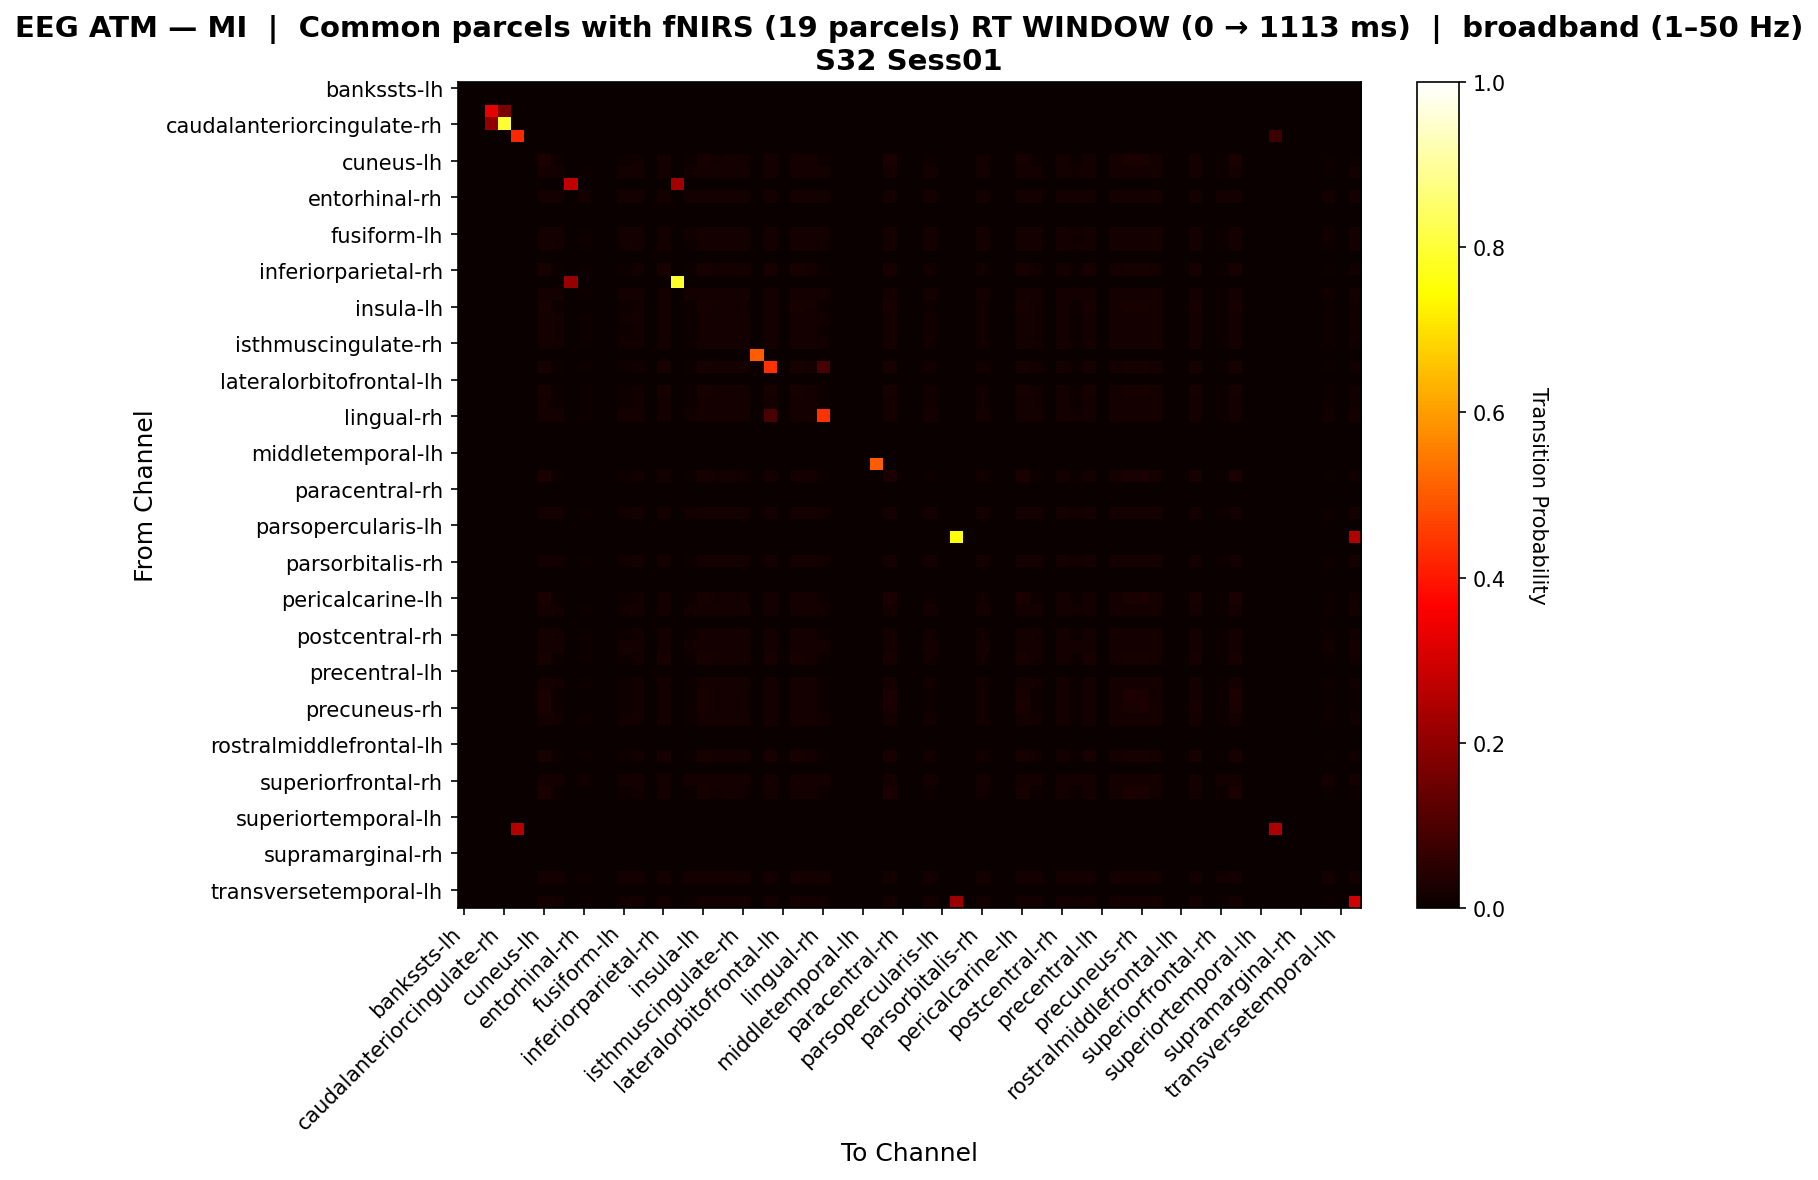

Values plotted in this chart, from the file beside it:
, bankssts-lh, bankssts-rh, caudalanteriorcingulate-lh, caudalanteriorcingulate-rh, caudalmiddlefrontal-lh, caudalmiddlefrontal-rh, cuneus-lh, cuneus-rh, entorhinal-lh, entorhinal-rh, frontalpole-lh, frontalpole-rh, fusiform-lh, fusiform-rh, inferiorparietal-lh, inferiorparietal-rh, inferiortemporal-lh, inferiortemporal-rh, insula-lh, insula-rh, isthmuscingulate-lh, isthmuscingulate-rh, lateraloccipital-lh
bankssts-lh, 0.0, 0.0, 0.0, 0.0, 0.0, 0.0, 0.0, 0.0, 0.0, 0.0, 0.0, 0.0, 0.0, 0.0, 0.0, 0.0, 0.0, 0.0, 0.0, 0.0, 0.0, 0.0, 0.0
bankssts-rh, 0.0, 0.0, 0.0, 0.0, 0.0, 0.0, 0.0, 0.0, 0.0, 0.0, 0.0, 0.0, 0.0, 0.0, 0.0, 0.0, 0.0, 0.0, 0.0, 0.0, 0.0, 0.0, 0.0
caudalanteriorcingulate-lh, 0.0, 0.0, 0.3293, 0.1707, 0.0, 0.0, 0.0, 0.0, 0.0, 0.0, 0.0, 0.0, 0.0, 0.0, 0.0, 0.0, 0.0, 0.0, 0.0, 0.0, 0.0, 0.0, 0.0
caudalanteriorcingulate-rh, 0.0, 0.0, 0.2, 0.8, 0.0, 0.0, 0.0, 0.0, 0.0, 0.0, 0.0, 0.0, 0.0, 0.0, 0.0, 0.0, 0.0, 0.0, 0.0, 0.0, 0.0, 0.0, 0.0
caudalmiddlefrontal-lh, 0.0, 0.0, 0.0, 0.0, 0.4234, 0.0, 0.0, 0.0, 0.0, 0.0, 0.0, 0.0, 0.0, 0.0, 0.0, 0.0, 0.0, 0.0, 0.0, 0.0, 0.0, 0.0, 0.0
caudalmiddlefrontal-rh, 0.0, 0.0, 0.0, 0.0, 0.0, 0.0, 0.0, 0.0, 0.0, 0.0, 0.0, 0.0, 0.0, 0.0, 0.0, 0.0, 0.0, 0.0, 0.0, 0.0, 0.0, 0.0, 0.0
cuneus-lh, 0.0, 0.0, 0.0, 0.0, 0.0, 0.0, 0.02735, 0.00987, 0.0, 0.003666, 0.0, 0.0, 0.009588, 0.01213, 0.0, 0.01833, 0.0, 0.007614, 0.022, 0.01495, 0.01607, 0.01466, 0.0
cuneus-rh, 0.0, 0.0, 0.0, 0.0, 0.0, 0.0, 0.01652, 0.01652, 0.0, 0.006317, 0.0, 0.0, 0.01652, 0.01652, 0.0, 0.01652, 0.0, 0.01312, 0.01652, 0.01652, 0.01652, 0.01652, 0.0
entorhinal-lh, 0.0, 0.0, 0.0, 0.0, 0.0, 0.0, 0.0, 0.0, 0.2701, 0.0, 0.0, 0.0, 0.0, 0.0, 0.0, 0.0, 0.2299, 0.0, 0.0, 0.0, 0.0, 0.0, 0.0
entorhinal-rh, 0.0, 0.0, 0.0, 0.0, 0.0, 0.0, 0.01562, 0.01562, 0.0, 0.01562, 0.0, 0.0, 0.01562, 0.01562, 0.0, 0.01562, 0.0, 0.01562, 0.01562, 0.01562, 0.01562, 0.01562, 0.0
frontalpole-lh, 0.0, 0.0, 0.0, 0.0, 0.0, 0.0, 0.0, 0.0, 0.0, 0.0, 0.0, 0.0, 0.0, 0.0, 0.0, 0.0, 0.0, 0.0, 0.0, 0.0, 0.0, 0.0, 0.0
frontalpole-rh, 0.0, 0.0, 0.0, 0.0, 0.0, 0.0, 0.0, 0.0, 0.0, 0.0, 0.0, 0.0, 0.0, 0.0, 0.0, 0.0, 0.0, 0.0, 0.0, 0.0, 0.0, 0.0, 0.0
fusiform-lh, 0.0, 0.0, 0.0, 0.0, 0.0, 0.0, 0.01647, 0.01647, 0.0, 0.006487, 0.0, 0.0, 0.01647, 0.01647, 0.0, 0.01647, 0.0, 0.01347, 0.01647, 0.01647, 0.01647, 0.01647, 0.0
fusiform-rh, 0.0, 0.0, 0.0, 0.0, 0.0, 0.0, 0.01728, 0.0144, 0.0, 0.00535, 0.0, 0.0, 0.01399, 0.01728, 0.0, 0.01728, 0.0, 0.01111, 0.01728, 0.01728, 0.01728, 0.01728, 0.0
inferiorparietal-lh, 0.0, 0.0, 0.0, 0.0, 0.0, 0.0, 0.0, 0.0, 0.0, 0.0, 0.0, 0.0, 0.0, 0.0, 0.0, 0.0, 0.0, 0.0, 0.0, 0.0, 0.0, 0.0, 0.0
inferiorparietal-rh, 0.0, 0.0, 0.0, 0.0, 0.0, 0.0, 0.02027, 0.01108, 0.0, 0.004117, 0.0, 0.0, 0.01077, 0.01362, 0.0, 0.02027, 0.0, 0.00855, 0.02027, 0.01678, 0.01805, 0.01647, 0.0
inferiortemporal-lh, 0.0, 0.0, 0.0, 0.0, 0.0, 0.0, 0.0, 0.0, 0.2089, 0.0, 0.0, 0.0, 0.0, 0.0, 0.0, 0.0, 0.7911, 0.0, 0.0, 0.0, 0.0, 0.0, 0.0
inferiortemporal-rh, 0.0, 0.0, 0.0, 0.0, 0.0, 0.0, 0.01607, 0.01607, 0.0, 0.008035, 0.0, 0.0, 0.01607, 0.01607, 0.0, 0.01607, 0.0, 0.01607, 0.01607, 0.01607, 0.01607, 0.01607, 0.0
insula-lh, 0.0, 0.0, 0.0, 0.0, 0.0, 0.0, 0.0229, 0.01041, 0.0, 0.003867, 0.0, 0.0, 0.01011, 0.01279, 0.0, 0.01933, 0.0, 0.008031, 0.0229, 0.01576, 0.01695, 0.01547, 0.0
insula-rh, 0.0, 0.0, 0.0, 0.0, 0.0, 0.0, 0.01848, 0.01244, 0.0, 0.00462, 0.0, 0.0, 0.01208, 0.01528, 0.0, 0.01848, 0.0, 0.009595, 0.01848, 0.01848, 0.01848, 0.01848, 0.0
isthmuscingulate-lh, 0.0, 0.0, 0.0, 0.0, 0.0, 0.0, 0.01898, 0.01186, 0.0, 0.004407, 0.0, 0.0, 0.01153, 0.01458, 0.0, 0.01898, 0.0, 0.009153, 0.01898, 0.01797, 0.01898, 0.01763, 0.0
isthmuscingulate-rh, 0.0, 0.0, 0.0, 0.0, 0.0, 0.0, 0.01837, 0.01261, 0.0, 0.004683, 0.0, 0.0, 0.01225, 0.01549, 0.0, 0.01837, 0.0, 0.009726, 0.01837, 0.01837, 0.01837, 0.01837, 0.0
lateraloccipital-lh, 0.0, 0.0, 0.0, 0.0, 0.0, 0.0, 0.0, 0.0, 0.0, 0.0, 0.0, 0.0, 0.0, 0.0, 0.0, 0.0, 0.0, 0.0, 0.0, 0.0, 0.0, 0.0, 0.5
lateraloccipital-rh, 0.0, 0.0, 0.0, 0.0, 0.0, 0.0, 0.02027, 0.01108, 0.0, 0.004117, 0.0, 0.0, 0.01077, 0.01362, 0.0, 0.02027, 0.0, 0.00855, 0.02027, 0.01678, 0.01805, 0.01647, 0.0
lateralorbitofrontal-lh, 0.0, 0.0, 0.0, 0.0, 0.0, 0.0, 0.0, 0.0, 0.0, 0.0, 0.0, 0.0, 0.0, 0.0, 0.0, 0.0, 0.0, 0.0, 0.0, 0.0, 0.0, 0.0, 0.0
lateralorbitofrontal-rh, 0.0, 0.0, 0.0, 0.0, 0.0, 0.0, 0.02043, 0.011, 0.0, 0.004085, 0.0, 0.0, 0.01069, 0.01351, 0.0, 0.02043, 0.0, 0.008485, 0.02043, 0.01666, 0.01791, 0.01634, 0.0
lingual-lh, 0.0, 0.0, 0.0, 0.0, 0.0, 0.0, 0.01943, 0.01153, 0.0, 0.004282, 0.0, 0.0, 0.0112, 0.01416, 0.0, 0.01943, 0.0, 0.008893, 0.01943, 0.01746, 0.01877, 0.01713, 0.0
lingual-rh, 0.0, 0.0, 0.0, 0.0, 0.0, 0.0, 0.01647, 0.01647, 0.0, 0.006487, 0.0, 0.0, 0.01647, 0.01647, 0.0, 0.01647, 0.0, 0.01347, 0.01647, 0.01647, 0.01647, 0.01647, 0.0
medialorbitofrontal-lh, 0.0, 0.0, 0.0, 0.0, 0.0, 0.0, 0.0, 0.0, 0.0, 0.0, 0.0, 0.0, 0.0, 0.0, 0.0, 0.0, 0.0, 0.0, 0.0, 0.0, 0.0, 0.0, 0.0
medialorbitofrontal-rh, 0.0, 0.0, 0.0, 0.0, 0.0, 0.0, 0.0, 0.0, 0.0, 0.0, 0.0, 0.0, 0.0, 0.0, 0.0, 0.0, 0.0, 0.0, 0.0, 0.0, 0.0, 0.0, 0.0
middletemporal-lh, 0.0, 0.0, 0.0, 0.0, 0.0, 0.0, 0.0, 0.0, 0.0, 0.0, 0.0, 0.0, 0.0, 0.0, 0.0, 0.0, 0.0, 0.0, 0.0, 0.0, 0.0, 0.0, 0.0
middletemporal-rh, 0.0, 0.0, 0.0, 0.0, 0.0, 0.0, 0.0, 0.0, 0.0, 0.0, 0.0, 0.0, 0.0, 0.0, 0.0, 0.0, 0.0, 0.0, 0.0, 0.0, 0.0, 0.0, 0.0
paracentral-lh, 0.0, 0.0, 0.0, 0.0, 0.0, 0.0, 0.02459, 0.01013, 0.0, 0.003762, 0.0, 0.0, 0.009838, 0.01244, 0.0, 0.01881, 0.0, 0.007812, 0.02257, 0.01534, 0.01649, 0.01505, 0.0
paracentral-rh, 0.0, 0.0, 0.0, 0.0, 0.0, 0.0, 0.0, 0.0, 0.0, 0.0, 0.0, 0.0, 0.0, 0.0, 0.0, 0.0, 0.0, 0.0, 0.0, 0.0, 0.0, 0.0, 0.0
parahippocampal-lh, 0.0, 0.0, 0.0, 0.0, 0.0, 0.0, 0.0, 0.0, 0.0, 0.0, 0.0, 0.0, 0.0, 0.0, 0.0, 0.0, 0.0, 0.0, 0.0, 0.0, 0.0, 0.0, 0.0
parahippocampal-rh, 0.0, 0.0, 0.0, 0.0, 0.0, 0.0, 0.01679, 0.01588, 0.0, 0.005898, 0.0, 0.0, 0.01543, 0.01679, 0.0, 0.01679, 0.0, 0.01225, 0.01679, 0.01679, 0.01679, 0.01679, 0.0
parsopercularis-lh, 0.0, 0.0, 0.0, 0.0, 0.0, 0.0, 0.0, 0.0, 0.0, 0.0, 0.0, 0.0, 0.0, 0.0, 0.0, 0.0, 0.0, 0.0, 0.0, 0.0, 0.0, 0.0, 0.0
parsopercularis-rh, 0.0, 0.0, 0.0, 0.0, 0.0, 0.0, 0.0, 0.0, 0.0, 0.0, 0.0, 0.0, 0.0, 0.0, 0.0, 0.0, 0.0, 0.0, 0.0, 0.0, 0.0, 0.0, 0.0
parsorbitalis-lh, 0.0, 0.0, 0.0, 0.0, 0.0, 0.0, 0.0, 0.0, 0.0, 0.0, 0.0, 0.0, 0.0, 0.0, 0.0, 0.0, 0.0, 0.0, 0.0, 0.0, 0.0, 0.0, 0.0
parsorbitalis-rh, 0.0, 0.0, 0.0, 0.0, 0.0, 0.0, 0.01728, 0.0144, 0.0, 0.00535, 0.0, 0.0, 0.01399, 0.01728, 0.0, 0.01728, 0.0, 0.01111, 0.01728, 0.01728, 0.01728, 0.01728, 0.0
parstriangularis-lh, 0.0, 0.0, 0.0, 0.0, 0.0, 0.0, 0.0, 0.0, 0.0, 0.0, 0.0, 0.0, 0.0, 0.0, 0.0, 0.0, 0.0, 0.0, 0.0, 0.0, 0.0, 0.0, 0.0
parstriangularis-rh, 0.0, 0.0, 0.0, 0.0, 0.0, 0.0, 0.0, 0.0, 0.0, 0.0, 0.0, 0.0, 0.0, 0.0, 0.0, 0.0, 0.0, 0.0, 0.0, 0.0, 0.0, 0.0, 0.0
pericalcarine-lh, 0.0, 0.0, 0.0, 0.0, 0.0, 0.0, 0.02395, 0.01022, 0.0, 0.003797, 0.0, 0.0, 0.00993, 0.01256, 0.0, 0.01898, 0.0, 0.007886, 0.02278, 0.01548, 0.01665, 0.01519, 0.0
pericalcarine-rh, 0.0, 0.0, 0.0, 0.0, 0.0, 0.0, 0.01697, 0.01523, 0.0, 0.005657, 0.0, 0.0, 0.0148, 0.01697, 0.0, 0.01697, 0.0, 0.01175, 0.01697, 0.01697, 0.01697, 0.01697, 0.0
postcentral-lh, 0.0, 0.0, 0.0, 0.0, 0.0, 0.0, 0.0, 0.0, 0.0, 0.0, 0.0, 0.0, 0.0, 0.0, 0.0, 0.0, 0.0, 0.0, 0.0, 0.0, 0.0, 0.0, 0.0
postcentral-rh, 0.0, 0.0, 0.0, 0.0, 0.0, 0.0, 0.01911, 0.01174, 0.0, 0.004359, 0.0, 0.0, 0.0114, 0.01442, 0.0, 0.01911, 0.0, 0.009054, 0.01911, 0.01777, 0.01911, 0.01744, 0.0
posteriorcingulate-lh, 0.0, 0.0, 0.0, 0.0, 0.0, 0.0, 0.01617, 0.01617, 0.0, 0.007506, 0.0, 0.0, 0.01617, 0.01617, 0.0, 0.01617, 0.0, 0.01559, 0.01617, 0.01617, 0.01617, 0.01617, 0.0
posteriorcingulate-rh, 0.0, 0.0, 0.0, 0.0, 0.0, 0.0, 0.02043, 0.011, 0.0, 0.004085, 0.0, 0.0, 0.01069, 0.01351, 0.0, 0.02043, 0.0, 0.008485, 0.02043, 0.01666, 0.01791, 0.01634, 0.0
precentral-lh, 0.0, 0.0, 0.0, 0.0, 0.0, 0.0, 0.0, 0.0, 0.0, 0.0, 0.0, 0.0, 0.0, 0.0, 0.0, 0.0, 0.0, 0.0, 0.0, 0.0, 0.0, 0.0, 0.0
precentral-rh, 0.0, 0.0, 0.0, 0.0, 0.0, 0.0, 0.01898, 0.01186, 0.0, 0.004407, 0.0, 0.0, 0.01153, 0.01458, 0.0, 0.01898, 0.0, 0.009153, 0.01898, 0.01797, 0.01898, 0.01763, 0.0
precuneus-lh, 0.0, 0.0, 0.0, 0.0, 0.0, 0.0, 0.02718, 0.009706, 0.0, 0.003605, 0.0, 0.0, 0.009429, 0.01192, 0.0, 0.01803, 0.0, 0.007488, 0.02163, 0.0147, 0.01581, 0.01442, 0.0
precuneus-rh, 0.0, 0.0, 0.0, 0.0, 0.0, 0.0, 0.02618, 0.00996, 0.0, 0.003699, 0.0, 0.0, 0.009676, 0.01224, 0.0, 0.0185, 0.0, 0.007684, 0.0222, 0.01508, 0.01622, 0.0148, 0.0
rostralanteriorcingulate-lh, 0.0, 0.0, 0.0, 0.0, 0.0, 0.0, 0.01872, 0.01214, 0.0, 0.004508, 0.0, 0.0, 0.01179, 0.01491, 0.0, 0.01872, 0.0, 0.009362, 0.01872, 0.01838, 0.01872, 0.01803, 0.0
rostralanteriorcingulate-rh, 0.0, 0.0, 0.0, 0.0, 0.0, 0.0, 0.0, 0.0, 0.0, 0.0, 0.0, 0.0, 0.0, 0.0, 0.0, 0.0, 0.0, 0.0, 0.0, 0.0, 0.0, 0.0, 0.0
rostralmiddlefrontal-lh, 0.0, 0.0, 0.0, 0.0, 0.0, 0.0, 0.0, 0.0, 0.0, 0.0, 0.0, 0.0, 0.0, 0.0, 0.0, 0.0, 0.0, 0.0, 0.0, 0.0, 0.0, 0.0, 0.0
rostralmiddlefrontal-rh, 0.0, 0.0, 0.0, 0.0, 0.0, 0.0, 0.02103, 0.01082, 0.0, 0.00402, 0.0, 0.0, 0.01051, 0.0133, 0.0, 0.0201, 0.0, 0.008349, 0.02103, 0.01639, 0.01763, 0.01608, 0.0
superiorfrontal-lh, 0.0, 0.0, 0.0, 0.0, 0.0, 0.0, 0.0, 0.0, 0.0, 0.0, 0.0, 0.0, 0.0, 0.0, 0.0, 0.0, 0.0, 0.0, 0.0, 0.0, 0.0, 0.0, 0.0
superiorfrontal-rh, 0.0, 0.0, 0.0, 0.0, 0.0, 0.0, 0.01574, 0.01574, 0.0, 0.01204, 0.0, 0.0, 0.01574, 0.01574, 0.0, 0.01574, 0.0, 0.01574, 0.01574, 0.01574, 0.01574, 0.01574, 0.0
superiorparietal-lh, 0.0, 0.0, 0.0, 0.0, 0.0, 0.0, 0.02728, 0.009744, 0.0, 0.003619, 0.0, 0.0, 0.009465, 0.01197, 0.0, 0.0181, 0.0, 0.007517, 0.02171, 0.01476, 0.01587, 0.01448, 0.0
superiorparietal-rh, 0.0, 0.0, 0.0, 0.0, 0.0, 0.0, 0.0, 0.0, 0.0, 0.0, 0.0, 0.0, 0.0, 0.0, 0.0, 0.0, 0.0, 0.0, 0.0, 0.0, 0.0, 0.0, 0.0
... 8 more rows
